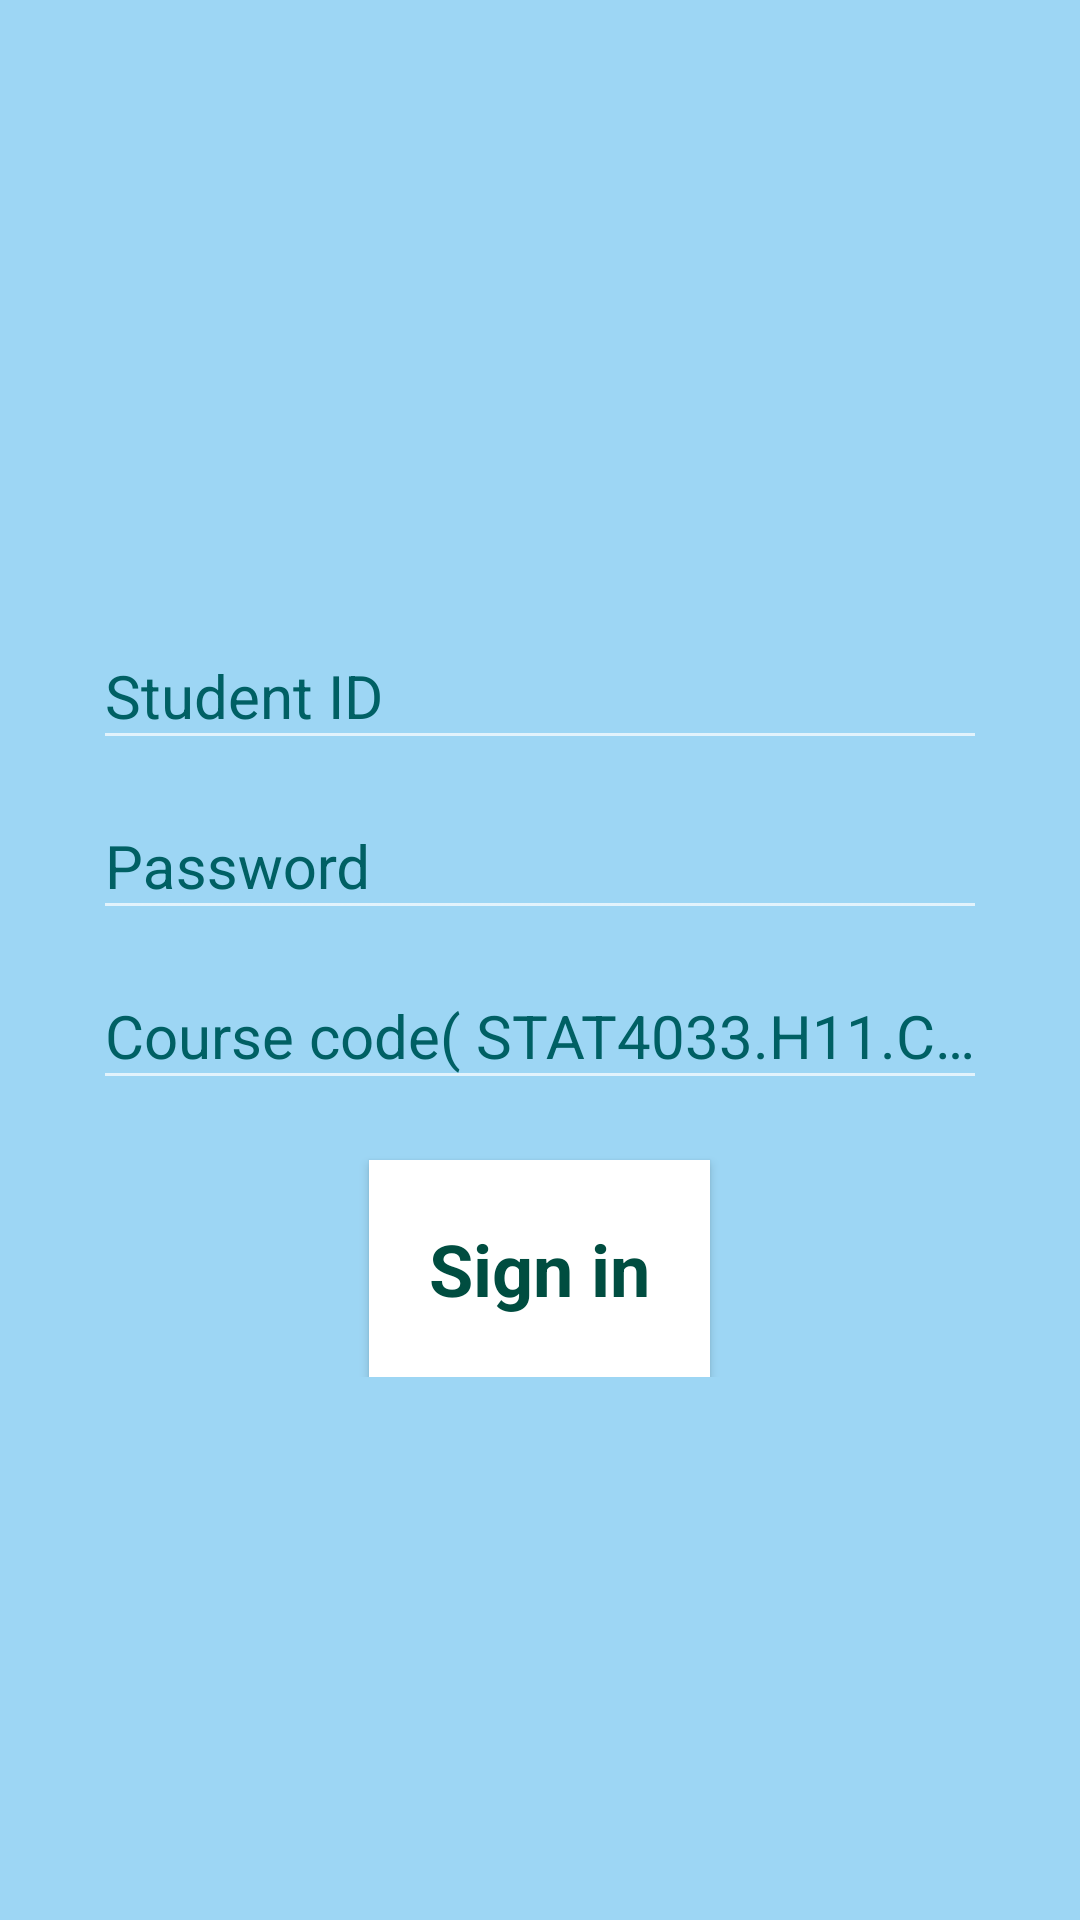

Write the Android layout XML for this screen, with the resource values it uses.
<!-- AndroidManifest.xml: application theme AppTheme -->
<!-- res/layout/activity_login.xml -->
<LinearLayout xmlns:android="http://schemas.android.com/apk/res/android"
    xmlns:app="http://schemas.android.com/apk/res-auto"
    xmlns:tools="http://schemas.android.com/tools"
    android:layout_width="match_parent"
    android:layout_height="match_parent"
    android:gravity="center_horizontal|center_vertical"
    android:orientation="vertical"
    android:paddingLeft="@dimen/activity_horizontal_margin"
    android:paddingRight="@dimen/activity_horizontal_margin"
    android:paddingTop="@dimen/activity_vertical_margin"
    tools:context="uit.parakoda.uitcourseinfo.LoginActivity"
    android:weightSum="1"
    android:id="@+id/login_layout"
    android:background="@color/colorBackgroundItem"
    android:layout_gravity="center_vertical">


    <LinearLayout
        android:id="@+id/login_form"
        android:layout_width="match_parent"
        android:layout_height="wrap_content"
        android:orientation="vertical"
        android:gravity="center_vertical|center_horizontal"
        android:layout_margin="15dp">

        <android.support.design.widget.TextInputLayout
            android:layout_width="match_parent"
            android:layout_height="wrap_content"
            android:hint="@string/prompt_username"
            android:textColorHint="@color/md_cyan_900"
            app:hintTextAppearance="@style/TextAppearance.AppCompat.Inverse">

            <android.support.design.widget.TextInputEditText
                android:id="@+id/EditTextUserName"
                android:layout_width="match_parent"
                android:layout_height="wrap_content"
                android:inputType="number"
                android:maxLines="1"
                android:textColorLink="@color/md_teal_900"
                android:textColor="@android:color/black"
                android:textSize="20sp" />

        </android.support.design.widget.TextInputLayout>

        <android.support.design.widget.TextInputLayout
            android:layout_width="match_parent"
            android:layout_height="wrap_content"
            android:hint="@string/prompt_password"
            app:hintTextAppearance="@style/TextAppearance.AppCompat.Inverse"
            android:textColorHint="@color/md_cyan_900">

            <android.support.design.widget.TextInputEditText
                android:id="@+id/EditTextPassword"
                android:layout_width="match_parent"
                android:layout_height="wrap_content"
                android:imeActionId="@+id/login"
                android:imeActionLabel="@string/action_sign_in"
                android:imeOptions="actionUnspecified"
                android:textColorLink="@color/md_teal_900"
                android:inputType="textPassword"
                android:maxLines="1"
                android:textSize="20sp" />

        </android.support.design.widget.TextInputLayout>

        <android.support.design.widget.TextInputLayout
            android:layout_width="match_parent"
            android:layout_height="wrap_content"
            android:hint="@string/prompt_coursecode"
            android:textColorHint="@color/md_cyan_900"
            app:hintTextAppearance="@style/TextAppearance.AppCompat.Inverse">

            <android.support.design.widget.TextInputEditText
                android:id="@+id/EditTextCourseCode"
                android:layout_width="match_parent"
                android:layout_height="wrap_content"
                android:textColorLink="@color/md_teal_900"
                android:inputType="text"
                android:maxLines="1"
                android:textColorHint="@color/md_cyan_900"
                android:textSize="20sp" />

        </android.support.design.widget.TextInputLayout>

        <Button
            android:id="@+id/buttonSignIn"
            style="@android:style/Widget.Material.Light.Button"
            android:layout_width="wrap_content"
            android:layout_height="wrap_content"
            android:text="@string/action_sign_in"
            android:textAppearance="@style/TextAppearance.Design.Counter"
            android:textColorLink="?attr/colorPrimaryDark"
            android:textColorHighlight="@android:color/holo_blue_dark"
            android:textColor="@color/md_teal_900"
            android:textSize="24sp"
            android:layout_marginTop="20dp"
            android:padding="20dp"
            android:background="@android:color/background_light" />


    </LinearLayout>

</LinearLayout>
<!-- resources referenced by this layout -->
<resources>
  <color name="colorBackgroundItem">#9dd6f4</color>
  <color name="md_cyan_900">#006064</color>
  <color name="md_teal_900">#004d40</color>
  <dimen name="activity_horizontal_margin">16dp</dimen>
  <dimen name="activity_vertical_margin">16dp</dimen>
  <string name="action_sign_in"><b>Sign in</b></string>
  <string name="prompt_coursecode">Course code( STAT4033.H11.CTTT, CS4323.H11.CTTT)</string>
  <string name="prompt_password">Password</string>
  <string name="prompt_username">Student ID</string>
  <style name="AppTheme" parent="Theme.AppCompat.NoActionBar">
          <item name="android:textColorPrimary">@color/md_teal_900</item>
          <item name="colorPrimary">@android:color/background_light</item>
          <item name="windowActionBarOverlay">false</item>
          <item name="actionButtonStyle">@style/Theme.AppCompat.Light</item>
      </style>
</resources>
